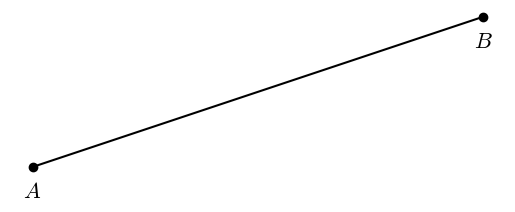

Python code for this plot:
#T# the following code shows how to draw a line segment

#T# to draw a line segment, the pyplot module of the matplotlib package is used
import matplotlib.pyplot as plt

#T# create the figure and axes
fig1, ax1 = plt.subplots(1, 1)

#T# set the aspect of the axes
ax1.set_aspect('equal')

#T# hide the spines and ticks
for it1 in ['top', 'bottom', 'left', 'right']:
    ax1.spines[it1].set_visible(False)
ax1.xaxis.set_visible(False)
ax1.yaxis.set_visible(False)

#T# create the variables that define the plot
p1 = (2, 3)
p2 = (5, 4)

list1 = [2, 5] #| x coordinates
list2 = [3, 4] #| y coordinates

#T# plot the figure
plt.plot(list1, list2, 'k')
plt.scatter(list1, list2, color = 'k')

#T# set the math text font to the Latex default, Computer Modern
import matplotlib
matplotlib.rcParams['mathtext.fontset'] = 'cm'

#T# create the labels
plt.text(p1[0], p1[1] - 0.08, r'$A$', ha = 'center', va = 'top', size = 16)
plt.text(p2[0], p2[1] - 0.08, r'$B$', ha = 'center', va = 'top', size = 16)

#T# show the results
plt.show()